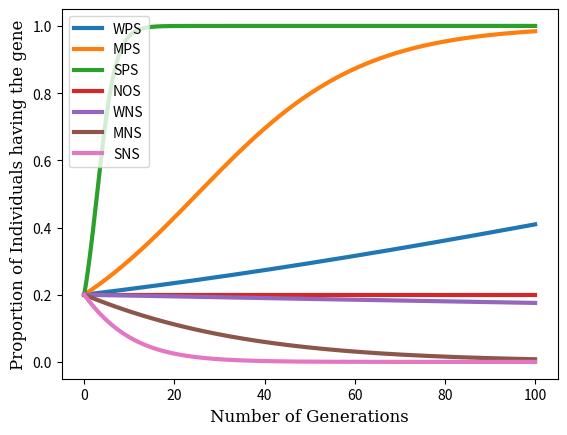

This chart was generated by the following Python code:
import math
import numpy as np
import matplotlib.pyplot as plt


def calc_value_popu(n0, kg, kc, t):
	n = n0*math.exp((kg-kc)*t)
	
	return n

n0 = 20
n = n0

m0 = 100 - n0
m = m0
Kg = 0.0216
Kc = 0.007

font = {'family' : 'serif',
		'weight' : 'normal',
		'size': 12}

K_g = [0.025, 0.07, 0.5, 0.0216, 0.02, 0.0002, 2*10**(-6)]
K_c = [0.0002, 0.0002, 0.0002, 0.007, 0.007, 0.02, 0.1]


for (kg,kc) in zip(K_g, K_c):
	dt = 0.1
	noof_generations = 100
	t = [i*dt for i in range(int(noof_generations/dt)+1)]
	
	n_vals = [n0]
	m_vals = [m0]
	for i in t[1:]:
		n = calc_value_popu(n0, kg, kc, i)
		n_vals.append(n)
		
		m = calc_value_popu(m0, Kg, Kc, i)
		m_vals.append(m)
	
	prop = []
	for i in range(len(n_vals)):
		proportion = n_vals[i]/(n_vals[i]+m_vals[i])
		prop.append(proportion)

	plt.figure(1)
	plt.plot(t,prop, linewidth = 3)
	plt.xlabel('Number of Generations', fontdict = font)
	plt.ylabel('Proportion of Individuals having the gene', fontdict = font)
	
plt.legend(["WPS", "MPS", "SPS", "NOS", "WNS", "MNS", "SNS"])
plt.show()
    